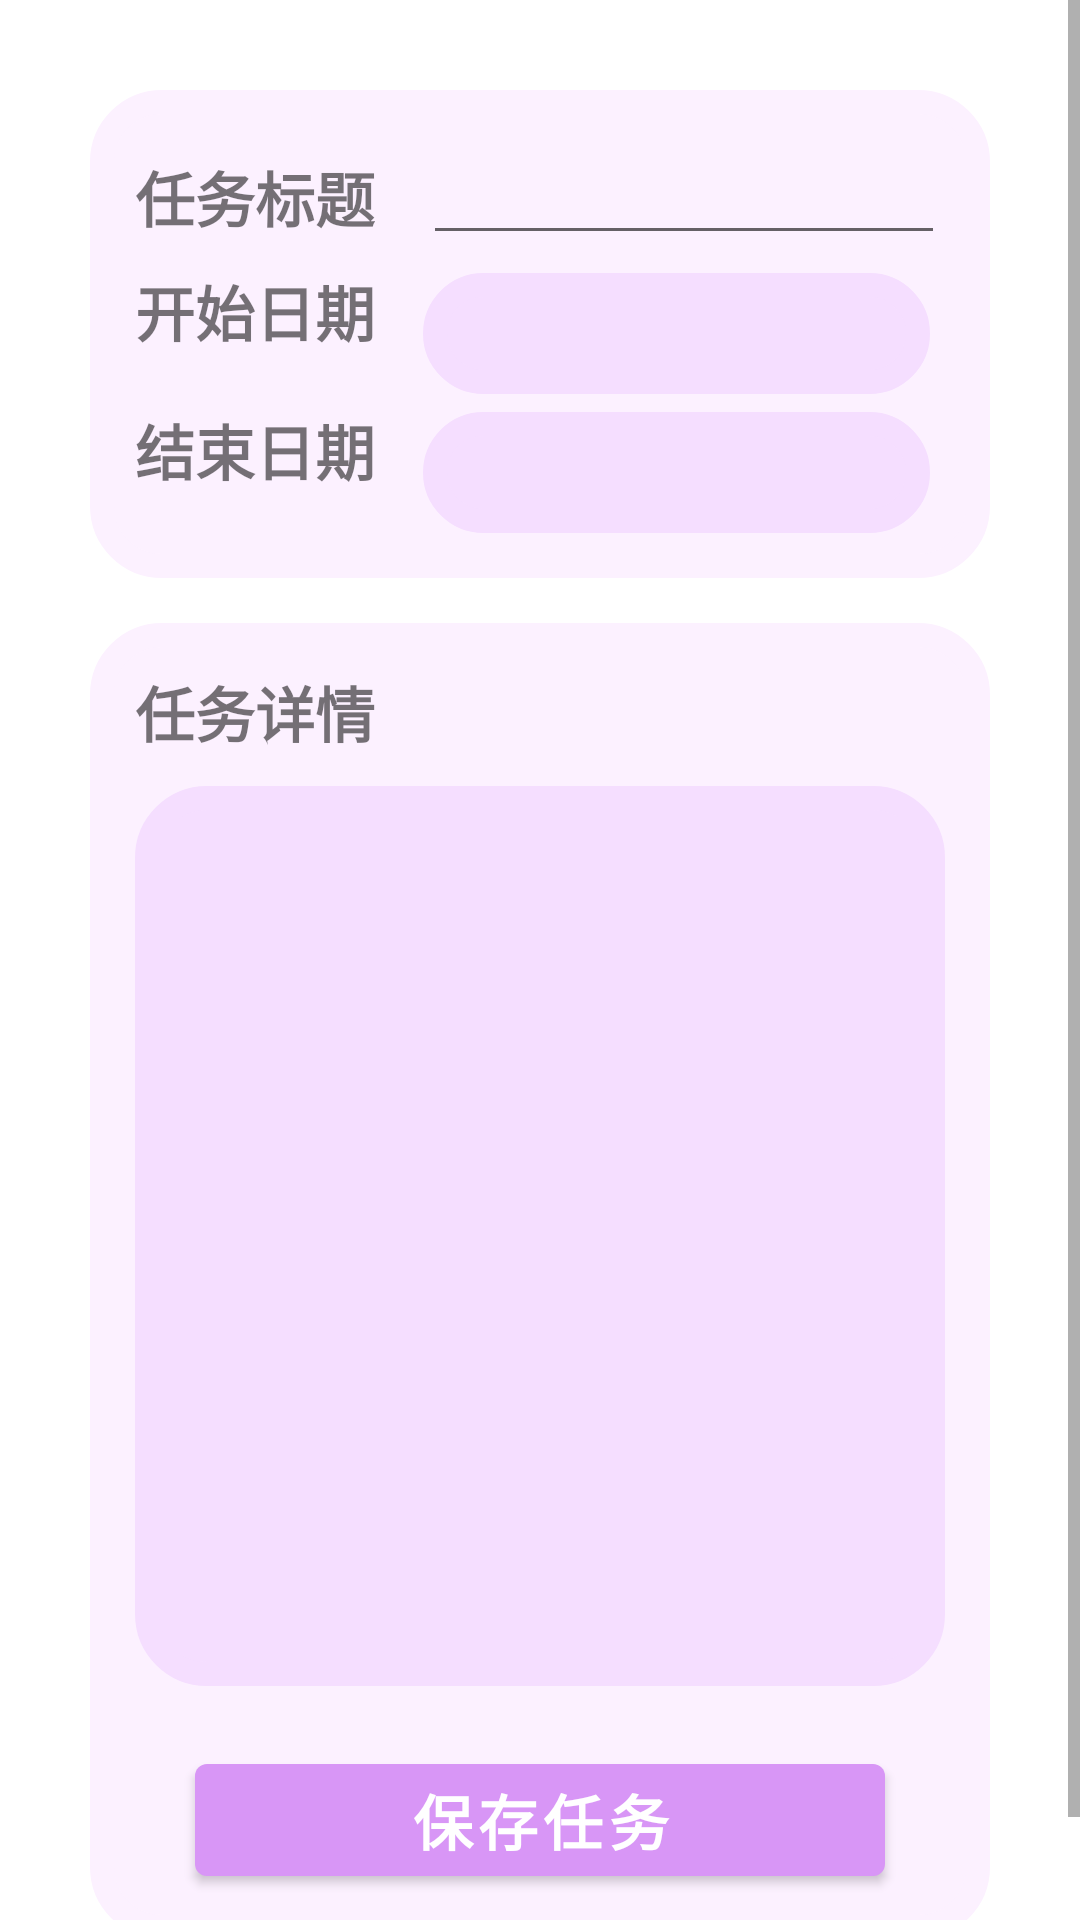

Layout XML and referenced resources for this Android screen:
<!-- AndroidManifest.xml: application theme Theme.Light -->
<!-- res/layout/activity_edit.xml -->
<?xml version="1.0" encoding="utf-8"?>
<ScrollView xmlns:android="http://schemas.android.com/apk/res/android"
    xmlns:app="http://schemas.android.com/apk/res-auto"
    xmlns:tools="http://schemas.android.com/tools"
    android:layout_width="match_parent"
    android:layout_height="match_parent"
    tools:context=".todo.EditActivity">

    <LinearLayout
        android:layout_width="match_parent"
        android:layout_height="wrap_content"
        android:orientation="vertical"
        android:padding="30dp">

        <LinearLayout
            android:layout_width="match_parent"
            android:layout_height="wrap_content"
            android:orientation="vertical"
            android:padding="15dp"
            android:background="@drawable/todo_background">

            <LinearLayout
                android:layout_width="match_parent"
                android:layout_height="wrap_content"
                android:orientation="horizontal">

                <TextView
                    android:layout_width="wrap_content"
                    android:layout_height="wrap_content"
                    android:textSize="20sp"
                    android:text="任务标题"
                    android:textStyle="bold"/>

                <EditText
                    android:id="@+id/et_title"
                    android:maxLines="1"
                    android:layout_width="match_parent"
                    android:layout_height="40dp"
                    android:gravity="start"
                    android:layout_marginStart="16dp"/>

            </LinearLayout>

            <LinearLayout
                android:id="@+id/ll_stime"
                android:layout_width="match_parent"
                android:layout_height="wrap_content"
                android:orientation="horizontal">

                <TextView
                    android:layout_width="wrap_content"
                    android:layout_height="wrap_content"
                    android:textSize="20sp"
                    android:text="开始日期"
                    android:textStyle="bold"/>

                <TextView
                    android:id="@+id/tv_stime"
                    android:layout_width="match_parent"
                    android:layout_height="wrap_content"
                    android:background="@drawable/data_trend_background"
                    android:padding="8dp"
                    android:layout_marginTop="6dp"
                    android:layout_marginEnd="5dp"
                    android:layout_marginStart="16dp"
                    android:textSize="18sp" />

            </LinearLayout>

            <LinearLayout
                android:id="@+id/ll_etime"
                android:layout_width="match_parent"
                android:layout_height="wrap_content"
                android:orientation="horizontal">

                <TextView
                    android:layout_width="wrap_content"
                    android:layout_height="wrap_content"
                    android:textSize="20sp"
                    android:text="结束日期"
                    android:textStyle="bold"/>

                <TextView
                    android:id="@+id/tv_etime"
                    android:layout_width="match_parent"
                    android:layout_height="wrap_content"
                    android:background="@drawable/data_trend_background"
                    android:padding="8dp"
                    android:layout_marginTop="6dp"
                    android:layout_marginEnd="5dp"
                    android:layout_marginStart="16dp"
                    android:textSize="18sp" />

            </LinearLayout>

        </LinearLayout>

        <LinearLayout
            android:layout_width="match_parent"
            android:layout_height="wrap_content"
            android:layout_marginTop="15dp"
            android:padding="15dp"
            android:orientation="vertical"
            android:background="@drawable/todo_background">

            <TextView
                android:layout_width="wrap_content"
                android:layout_height="wrap_content"
                android:textSize="20sp"
                android:text="任务详情"
                android:textStyle="bold"/>

            <EditText
                android:id="@+id/et_content"
                android:layout_width="match_parent"
                android:layout_height="300dp"
                android:padding="10dp"
                android:gravity="start"
                android:background="@drawable/data_trend_background"
                android:layout_marginTop="10dp"/>

            <Button
                style="@style/MyBtnStyle"
                android:layout_width="match_parent"
                android:layout_height="wrap_content"
                android:onClick="save"
                android:textStyle="bold"
                android:text="保存任务"/>

        </LinearLayout>
    </LinearLayout>

</ScrollView>
<!-- resources referenced by this layout -->
<resources>
  <!-- drawable data_trend_background (drawable) -->
  <?xml version="1.0" encoding="utf-8"?>
  
  <selector xmlns:android="http://schemas.android.com/apk/res/android">
      <item>
          <shape
              android:shape="rectangle">
              <solid android:color="#F5DEFF"/>
              <corners android:radius="20dp"/>
              <stroke
                  android:width="8dp"
                  android:color="#F5DEFF"/>
          </shape>
      </item>
  </selector>
  <!-- drawable todo_background (drawable) -->
  <?xml version="1.0" encoding="utf-8"?>
  
  <selector xmlns:android="http://schemas.android.com/apk/res/android">
      <item>
          <shape
              android:shape="rectangle">
              <solid android:color="#FCF1FF"/>
              <corners android:radius="20dp"/>
              <stroke
                  android:width="8dp"
                  android:color="#FCF1FF"/>
          </shape>
      </item>
  </selector>
  <style name="MyBtnStyle">
          <item name="android:textColor">@color/white</item>
          <item name="android:textSize">20sp</item>
          <item name="android:layout_marginTop">20dp</item>
          <item name="android:layout_marginRight">20dp</item>
          <item name="android:layout_marginLeft">20dp</item>
      </style>
  <style name="Theme.Light" parent="Theme.MaterialComponents.DayNight.NoActionBar">
          
          <item name="colorPrimary">#d896f6</item>
          <item name="colorPrimaryVariant">#a75cfb</item>
          <item name="colorOnPrimary">@color/white</item>
          
          <item name="colorSecondary">@color/teal_200</item>
          <item name="colorSecondaryVariant">@color/teal_700</item>
          <item name="colorOnSecondary">#FFFFFF</item>
          
          <item name="android:statusBarColor" tools:targetApi="l">?attr/colorPrimaryVariant</item>
          
      </style>
  <color name="white">#FFFFFFFF</color>
  <color name="teal_200">#a75cfb</color>
  <color name="teal_700">#a75cfb</color>
</resources>
